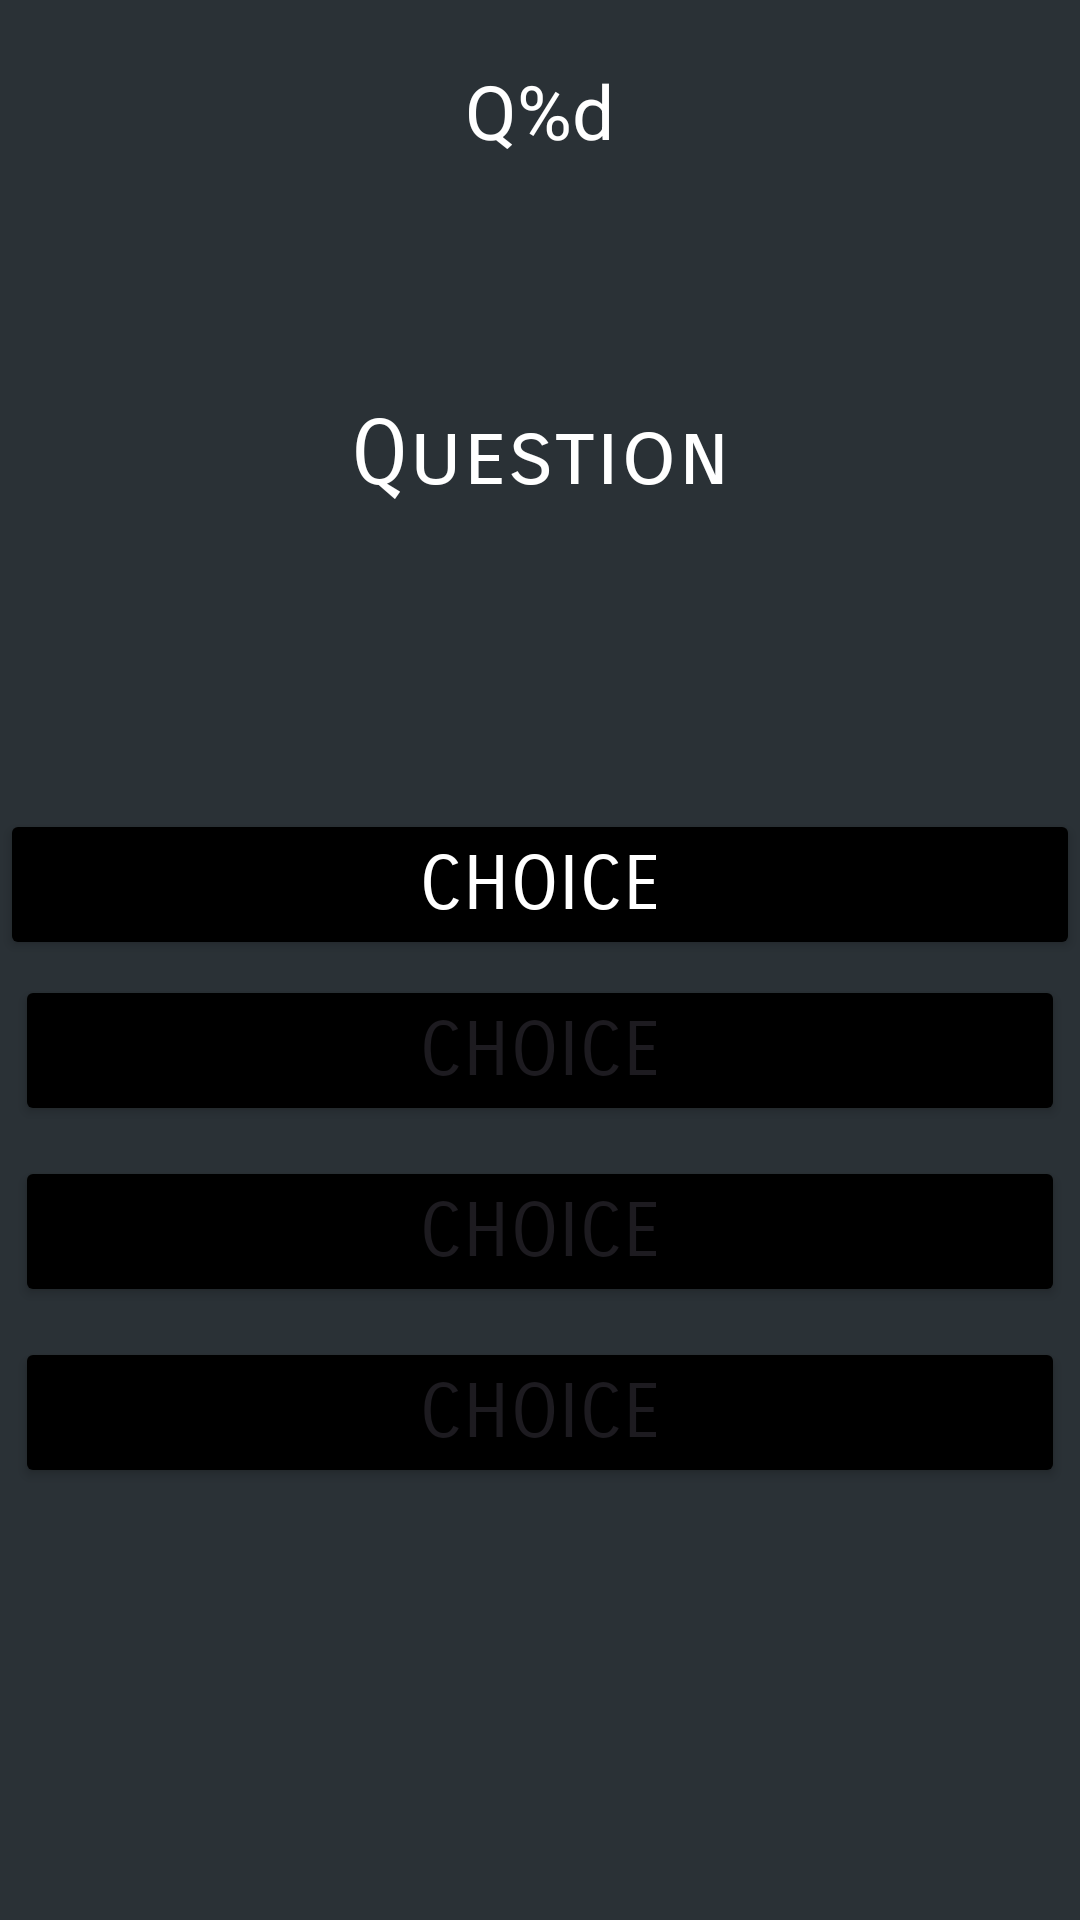

Android layout source for this screen:
<!-- AndroidManifest.xml: application theme Theme.BasicTriviaAPP -->
<!-- res/layout/activity_politics_ques.xml -->
<?xml version="1.0" encoding="utf-8"?>
<LinearLayout xmlns:android="http://schemas.android.com/apk/res/android"
    xmlns:app="http://schemas.android.com/apk/res-auto"
    xmlns:tools="http://schemas.android.com/tools"
    android:layout_width="match_parent"
    android:layout_height="match_parent"
    android:orientation="vertical"
    android:background="@color/material_dynamic_neutral_variant20"
    tools:context=".PoliticsQues"
    tools:ignore="UsingOnClickInXML"

    >

    <TextView
        android:layout_width="wrap_content"
        android:layout_height="wrap_content"
        android:id="@+id/question_number"
        android:text="@string/questionNumber"
        android:textSize="25sp"
        android:textColor="@color/white"
        android:layout_margin="20dp"
        android:layout_gravity="center"
        />

    <TextView
        android:layout_width="wrap_content"
        android:layout_height="wrap_content"
        android:fontFamily="sans-serif-smallcaps"
        android:id="@+id/question"
        android:text="@string/question"
        android:textSize="30sp"
        android:textColor="@color/white"
        android:layout_marginTop="60dp"
        android:layout_gravity="center"
        />

    <Button
        android:id="@+id/option1"
        android:layout_width="match_parent"
        android:fontFamily="sans-serif-smallcaps"
        android:layout_height="wrap_content"
        android:backgroundTint="@color/black"
        android:layout_gravity="center"
        android:layout_marginTop="100dp"
        android:onClick="checkAnswer"
        android:text="@string/answerGiven"
        android:textColor="@color/white"
        android:textSize="25sp"

        tools:ignore="DuplicateSpeakableTextCheck" />

    <Button
        android:layout_width="match_parent"
        android:layout_height="wrap_content"
        android:backgroundTint="@color/black"
        android:fontFamily="sans-serif-smallcaps"
        android:layout_margin="5dp"
        android:layout_gravity="center"
        android:text="@string/answerGiven"
        android:textSize="25sp"
        android:id="@+id/option2"
        android:onClick="checkAnswer"

        />

    <Button
        android:layout_width="match_parent"
        android:layout_height="wrap_content"
        android:backgroundTint="@color/black"
        android:fontFamily="sans-serif-smallcaps"
        android:layout_margin="5dp"
        android:layout_gravity="center"
        android:text="@string/answerGiven"
        android:textSize="25sp"
        android:id="@+id/option3"
        android:onClick="checkAnswer"

        />

    <Button
        android:id="@+id/option4"
        android:layout_width="match_parent"
        android:layout_height="wrap_content"
        android:layout_gravity="center"
        android:layout_margin="5dp"
        android:backgroundTint="@color/black"
        android:fontFamily="sans-serif-smallcaps"
        android:onClick="checkAnswer"
        android:text="@string/answerGiven"
        android:textSize="25sp"

        />


</LinearLayout>
<!-- resources referenced by this layout -->
<resources>
  <string name="answerGiven">choice</string>
  <string name="question">Question</string>
  <string name="questionNumber">Q%d</string>
  <style name="Theme.BasicTriviaAPP" parent="Base.Theme.BasicTriviaAPP" />
  <style name="Base.Theme.BasicTriviaAPP" parent="Theme.Material3.DayNight.NoActionBar">
          
          
      </style>
  <!-- not gathered from this repository: default colours our renderer supplied (Android Studio template values) -->
  <color name="black">#FF000000</color>
  <color name="white">#FFFFFFFF</color>
</resources>
